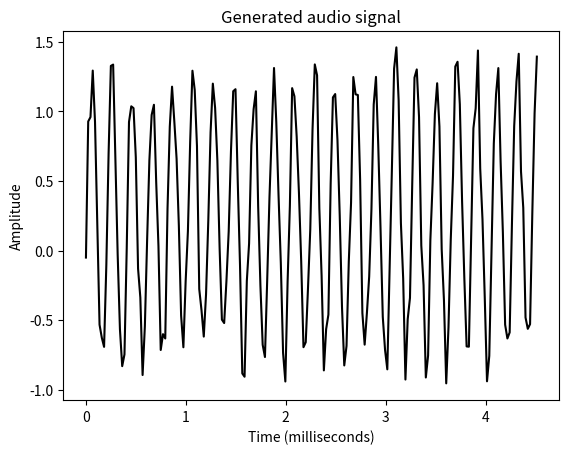

This chart was generated by the following Python code:
import numpy as np
import matplotlib.pyplot as plt
from scipy.io.wavfile import write

output_file = 'generated_audio.wav'

duration = 4  # in seconds
sampling_freq = 44100  # in Hz
tone_freq = 784 
min_val = -4 * np.pi
max_val = 4 * np.pi

t = np.linspace(min_val, max_val, duration * sampling_freq)
signal = np.sin(2 * np.pi * tone_freq * t)

noise = 0.5 * np.random.rand(duration * sampling_freq)
signal += noise

scaling_factor = np.power(2, 15) - 1
signal_normalized = signal / np.max(np.abs(signal))
signal_scaled = np.int16(signal_normalized * scaling_factor)

write(output_file, sampling_freq, signal_scaled)

signal = signal[:200]

time_axis = 1000 * np.arange(0, len(signal), 1) / float(sampling_freq) 

plt.plot(time_axis, signal, color='black')
plt.xlabel('Time (milliseconds)')
plt.ylabel('Amplitude')
plt.title('Generated audio signal')
plt.show()
